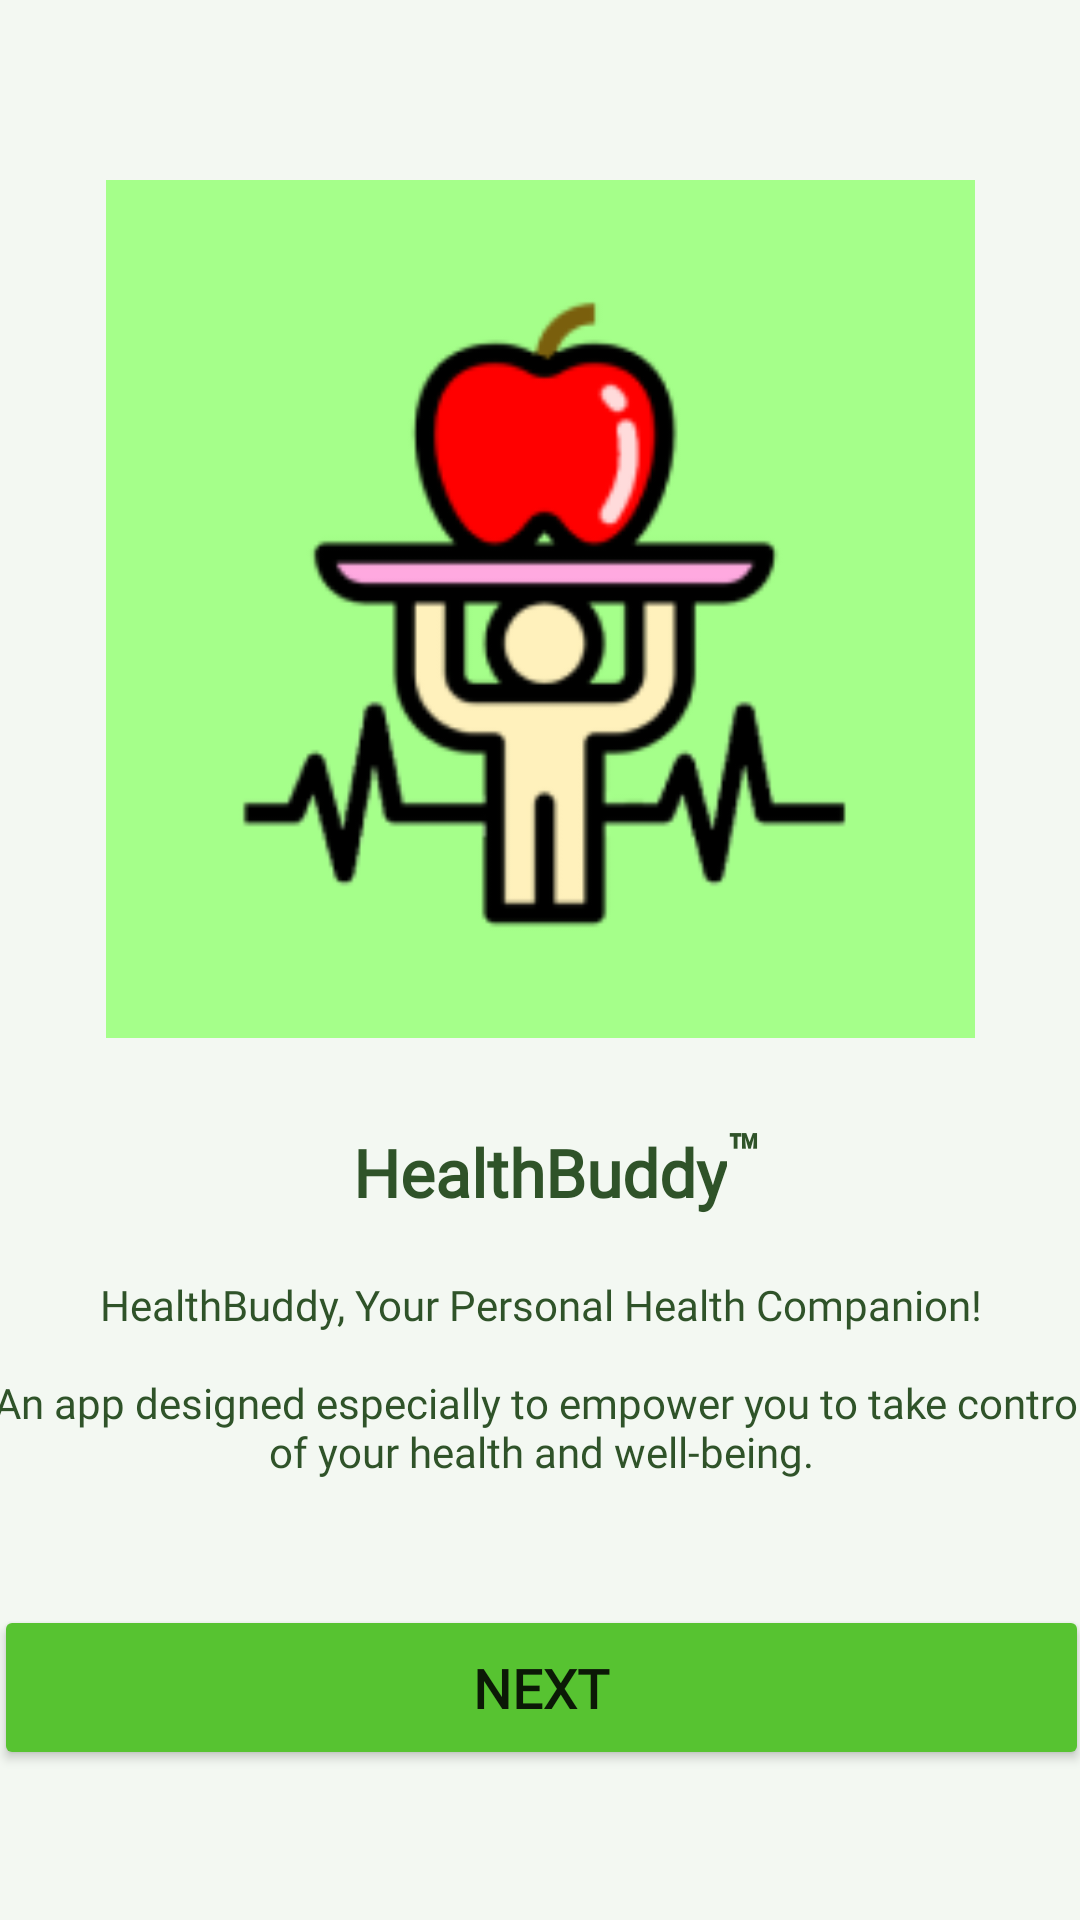

Here is an Android app screen rendered from its layout file. Give the layout XML and the strings, colors and styles it references.
<!-- AndroidManifest.xml: application theme AppTheme -->
<!-- res/layout/fragment_landing_first.xml -->
<?xml version="1.0" encoding="utf-8"?>
<ScrollView xmlns:android="http://schemas.android.com/apk/res/android"
    xmlns:app="http://schemas.android.com/apk/res-auto"
    xmlns:tools="http://schemas.android.com/tools"
    android:layout_width="match_parent"
    android:layout_height="match_parent"
    android:fillViewport="true">

    <androidx.constraintlayout.widget.ConstraintLayout
        android:layout_width="match_parent"
        android:layout_height="match_parent"
        android:background="@color/bg_green"
        tools:context=".landing.FirstFragment">

        <ImageView
            android:id="@+id/img"
            android:layout_width="355dp"
            android:layout_height="286dp"
            android:layout_marginTop="60dp"
            android:src="@drawable/img_land_1"
            app:layout_constraintEnd_toEndOf="parent"
            app:layout_constraintStart_toStartOf="parent"
            app:layout_constraintTop_toTopOf="parent" />

        <TextView
            android:id="@+id/title_1"
            android:layout_width="wrap_content"
            android:layout_height="wrap_content"
            android:layout_marginTop="30dp"
            android:fontFamily="@font/dm_sans_medium"
            android:text="@string/app_name"
            android:textColor="@color/dark_green"
            android:textSize="22sp"
            android:textStyle="bold"
            app:layout_constraintEnd_toEndOf="parent"
            app:layout_constraintStart_toStartOf="parent"
            app:layout_constraintTop_toBottomOf="@+id/img" />

        <TextView
            android:id="@+id/title_2"
            android:layout_width="wrap_content"
            android:layout_height="wrap_content"
            android:layout_marginTop="32dp"
            android:layout_marginBottom="16dp"
            android:fontFamily="@font/dm_sans_medium"
            android:text="@string/trademark"
            android:textColor="@color/dark_green"
            android:textSize="18sp"
            android:textStyle="bold"
            app:layout_constraintBottom_toBottomOf="@+id/title_1"
            app:layout_constraintStart_toEndOf="@+id/title_1"
            app:layout_constraintTop_toBottomOf="@+id/img" />

        <TextView
            android:id="@+id/msg"
            android:layout_width="365dp"
            android:layout_height="150dp"
            android:layout_marginTop="20dp"
            android:fontFamily="@font/dm_sans"
            android:gravity="center_horizontal"
            android:text="@string/text_land_1"
            android:textColor="@color/dark_green"
            android:textSize="@dimen/font_size_normal"
            app:layout_constraintEnd_toEndOf="parent"
            app:layout_constraintStart_toStartOf="parent"
            app:layout_constraintTop_toBottomOf="@+id/title_1" />

        <Button
            android:id="@+id/button"
            android:layout_width="365dp"
            android:layout_height="55dp"
            android:layout_marginBottom="50dp"
            android:backgroundTint="@color/button_green"
            android:fontFamily="@font/dm_sans_medium"
            android:text="@string/next"
            android:textSize="18sp"
            android:textStyle="bold"
            app:layout_constraintBottom_toBottomOf="parent"
            app:layout_constraintEnd_toEndOf="parent"
            app:layout_constraintStart_toStartOf="parent" />

    </androidx.constraintlayout.widget.ConstraintLayout>
</ScrollView>
<!-- resources referenced by this layout -->
<resources>
  <color name="bg_green">#FFF3F8F2</color>
  <color name="button_green">#FF57C331</color>
  <color name="dark_green">#FF2F5329</color>
  <dimen name="font_size_normal">14sp</dimen>
  <!-- drawable img_land_1: png bitmap (drawable, 13173 bytes) -->
  <string name="app_name" translatable="false">HealthBuddy</string>
  <string name="next">Next</string>
  <string name="text_land_1">HealthBuddy, Your Personal Health Companion!\n\nAn app designed especially to empower you to take control of your health and well-being.</string>
  <string name="trademark" translatable="false">™</string>
  <style name="AppTheme" parent="Theme.MaterialComponents.DayNight.DarkActionBar">
          
          <item name="colorPrimary">@color/dark_green</item>
          <item name="colorPrimaryVariant">@color/bg_green</item>
          <item name="colorOnPrimary">@color/white</item>
          
          <item name="colorSecondary">@color/light_green</item>
          <item name="colorSecondaryVariant">@color/leaf_green</item>
          <item name="colorOnSecondary">@color/dark_green</item>
          
          <item name="android:statusBarColor">?attr/colorPrimaryVariant</item>
          <item name="android:windowLightStatusBar">true</item>
          
      </style>
  <color name="white">#FFFFFF</color>
  <color name="light_green">#FF7EB175</color>
  <color name="leaf_green">#FF5ABA4A</color>
</resources>
